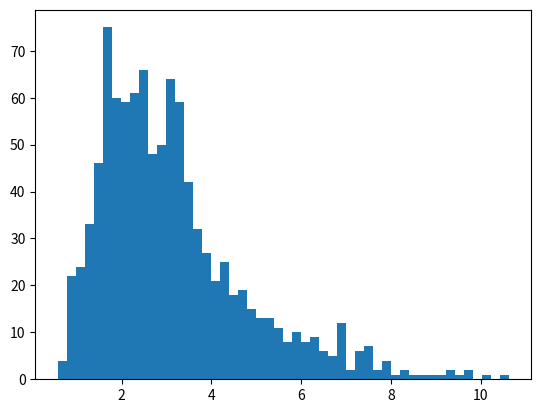

The script that saved this image: (Note: this script raises an exception after producing the figure.)
# Draw samples from the distribution:
import numpy as np
import matplotlib.pyplot as plt

mu, sigma = 1.0, 0.5 # mean and standard deviation
offset = 0.0
s = np.random.lognormal(mu, sigma, 1000) + offset

# Display the histogram of the samples, along with
# the probability density function:


plt.figure(1)
 
count, bins, ignored = plt.hist(s, 50,normed=True, align='mid')

x = np.linspace(min(bins), max(bins), 10000)
pdf = (np.exp(-(np.log(x) - mu)**2 / (2 * sigma**2))
       / (x * sigma * np.sqrt(2 * np.pi)))

plt.plot(x, pdf, linewidth=2, color='r')
plt.axis('tight')

plt.show()

